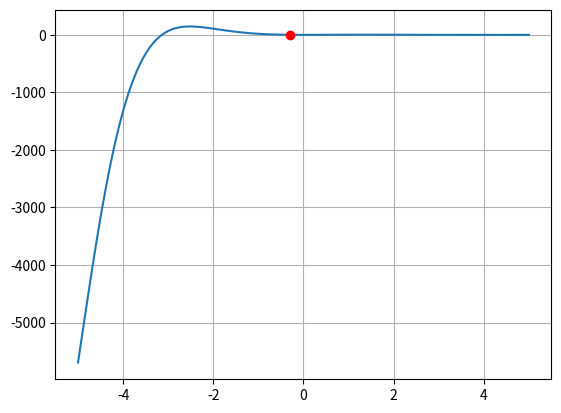

Reproduce this figure in Python.
import numpy as np
import matplotlib.pyplot as plt

fx = lambda x: 8*x*np.sin(x)*np.exp(-x)-1
error_rel = lambda va, vn: (np.abs(va - vn)/np.abs(va))*100
xviejo = -0.3
xnuevo = 0.5

num_iteraciones = 5

for i in range(num_iteraciones):
  xi = round(xviejo-(fx(xviejo))*(xnuevo-xviejo)/(fx(xnuevo)-fx(xviejo)),4)
  er = round(error_rel(xi,xviejo),4)
  xnuevo = xviejo
  xviejo = xi
  print('..........................................................')
  print(f'i = {i+1} | xi = {xviejo} | x_0 = {xnuevo} | er = {er} %')

x = np.linspace(-5,5,100)
plt.plot(x,fx(x))
plt.plot(xi,fx(xi),'ro')
plt.grid()
plt.show()

